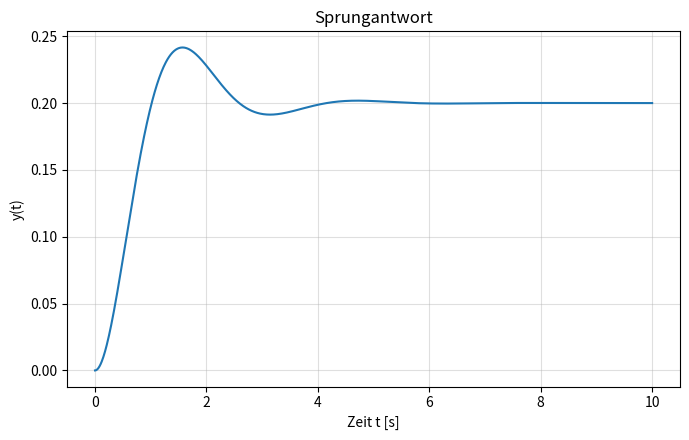
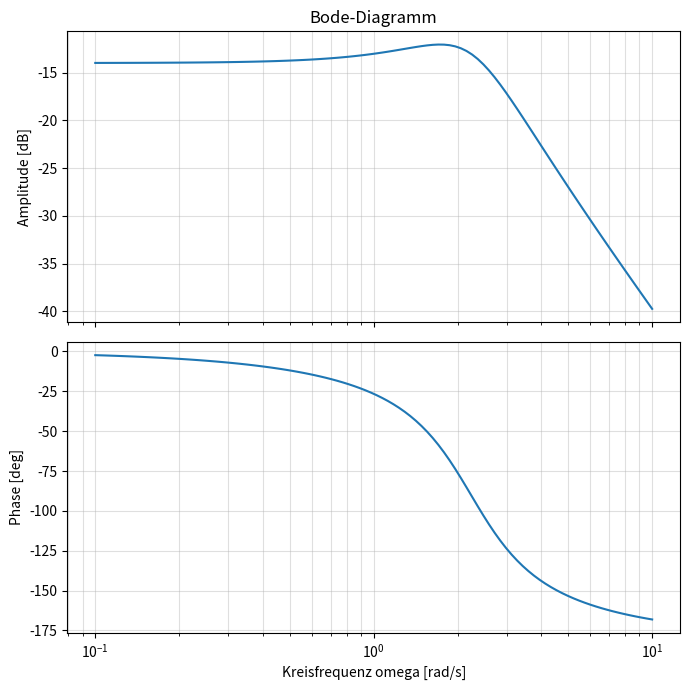
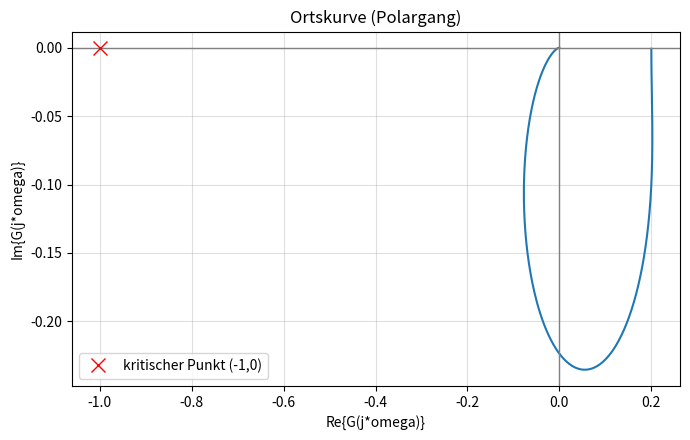
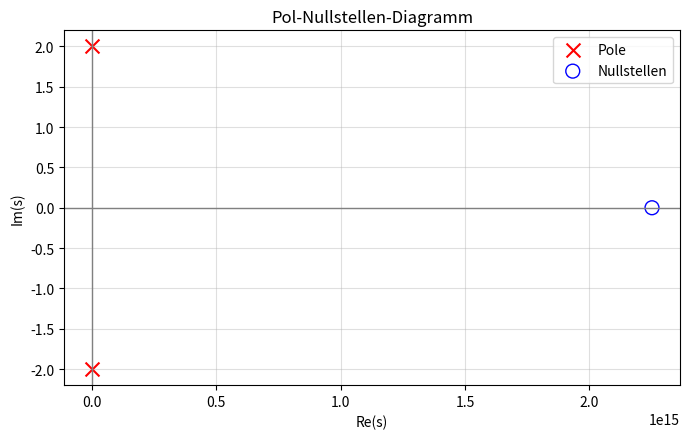
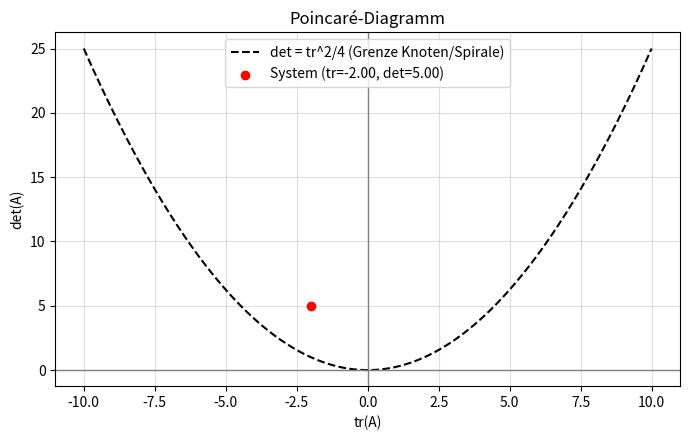
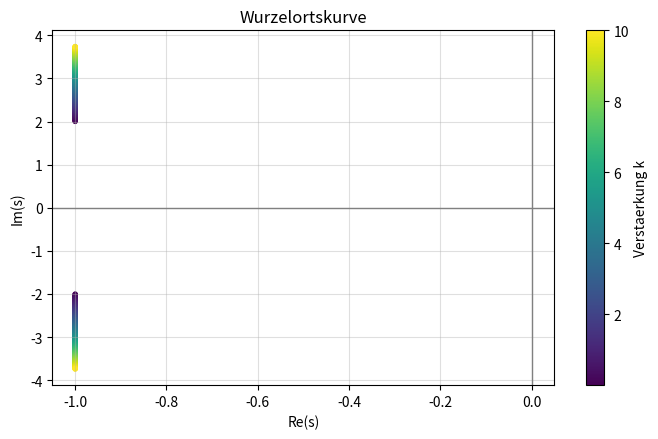

Write Python code to recreate these figures, in order.
"""
Regelungstechnik 1 - Toolkit
=============================
Automatisiert Berechnungen aus RT1 (TU Braunschweig, Pannek):
Laplace-Transformation, Partialbruchzerlegung, Zustandsraum,
Stabilitaetskriterien, Reglerentwurf und alle gängigen Plots.

Eingabeformat fuer Uebertragungsfunktionen:
    num, den = [1, 2], [1, 3, 2]   # G(s) = (s+2)/(s^2+3s+2), absteigende Potenzen

Jede Berechnungsfunktion liefert ein dict:
    {"ergebnis": ..., "loesungsweg": [str, ...], "plot_pfad": str oder None}
"""

import os
import numpy as np
import sympy as sp
import matplotlib.pyplot as plt
import pandas as pd
from scipy import signal
from scipy.linalg import expm

s, t, k_sym = sp.symbols('s t k')

PLOT_DIR = "plots"
os.makedirs(PLOT_DIR, exist_ok=True)


# ---------------------------------------------------------------------------
# Hilfsfunktionen
# ---------------------------------------------------------------------------

def _neue_figur():
    fig, ax = plt.subplots(figsize=(7, 4.5))
    ax.grid(True, which="both", alpha=0.4)
    return fig, ax


def _speichern(fig, name):
    pfad = os.path.join(PLOT_DIR, name)
    fig.tight_layout()
    fig.savefig(pfad, dpi=150)
    plt.close(fig)
    return pfad


def _print_ergebnis(titel, res):
    print(f"\n=== {titel} ===")
    print("Ergebnis:", res["ergebnis"])
    print("Lösungsweg:")
    for i, schritt in enumerate(res["loesungsweg"], 1):
        print(f"  {i}. {schritt}")
    if res.get("plot_pfad"):
        print("Plot gespeichert unter:", res["plot_pfad"])


# ---------------------------------------------------------------------------
# 1. Laplace-Transformation & Ruecktransformation
# ---------------------------------------------------------------------------

def laplace_transform(f_t):
    """Hin-Transformation f(t) -> F(s). f_t: sympy-Ausdruck in t."""
    F_s = sp.laplace_transform(f_t, t, s, noconds=True)
    weg = [
        f"Ausgangsfunktion im Zeitbereich: f(t) = {sp.sstr(f_t)}",
        "Anwendung der Laplace-Transformation L{f(t)} = Integral von 0 bis unendlich f(t) e^(-st) dt",
        f"Ergebnis im Bildbereich: F(s) = {sp.sstr(sp.simplify(F_s))}",
    ]
    return {"ergebnis": sp.simplify(F_s), "loesungsweg": weg, "plot_pfad": None}


def inverse_laplace(F_s):
    """Ruecktransformation F(s) -> f(t). F_s: sympy-Ausdruck in s."""
    f_t = sp.inverse_laplace_transform(F_s, s, t)
    weg = [
        f"Ausgangsfunktion im Bildbereich: F(s) = {sp.sstr(F_s)}",
        "Anwendung der inversen Laplace-Transformation via Bromwich-Integral / Korrespondenztabelle",
        f"Ergebnis im Zeitbereich: f(t) = {sp.sstr(sp.simplify(f_t))}",
    ]
    return {"ergebnis": sp.simplify(f_t), "loesungsweg": weg, "plot_pfad": None}


# ---------------------------------------------------------------------------
# 2. Partialbruchzerlegung
# ---------------------------------------------------------------------------

def partialbruchzerlegung(num, den):
    """Zerlegt G(s) = num(s)/den(s) in Partialbrueche."""
    Gs = sp.Poly(num, s).as_expr() / sp.Poly(den, s).as_expr()
    zerlegt = sp.apart(Gs, s)
    pole = sp.roots(sp.Poly(den, s))
    weg = [
        f"G(s) = ({sp.sstr(sp.Poly(num, s).as_expr())}) / ({sp.sstr(sp.Poly(den, s).as_expr())})",
        f"Nullstellen des Nenners (Pole): {pole}",
        "Ansatz: Summe von Termen c_i/(s-p_i) je Pol (bzw. hoehere Potenzen bei mehrfachen Polen)",
        "Koeffizienten c_i durch Koeffizientenvergleich bzw. Grenzwertbildung (Residuensatz) bestimmt",
        f"Ergebnis der Partialbruchzerlegung: {sp.sstr(zerlegt)}",
    ]
    return {"ergebnis": zerlegt, "loesungsweg": weg, "plot_pfad": None}


# ---------------------------------------------------------------------------
# 3. Uebertragungsfunktion & Blockschaltbildrechnung
# ---------------------------------------------------------------------------

def reihenschaltung(G1, G2):
    """G1, G2: (num, den) Tupel. Serie: G = G1 * G2."""
    num1, den1 = G1
    num2, den2 = G2
    num = np.polymul(num1, num2)
    den = np.polymul(den1, den2)
    weg = [
        f"G1(s) hat Zaehler {num1}, Nenner {den1}",
        f"G2(s) hat Zaehler {num2}, Nenner {den2}",
        "Reihenschaltung: G(s) = G1(s) * G2(s) -> Zaehler und Nenner werden multipliziert",
        f"Resultierender Zaehler: {list(num)}, Nenner: {list(den)}",
    ]
    return {"ergebnis": (list(num), list(den)), "loesungsweg": weg, "plot_pfad": None}


def parallelschaltung(G1, G2):
    """G1, G2: (num, den). Parallel: G = G1 + G2."""
    num1, den1 = G1
    num2, den2 = G2
    num = np.polyadd(np.polymul(num1, den2), np.polymul(num2, den1))
    den = np.polymul(den1, den2)
    weg = [
        f"G1(s) = {num1}/{den1}, G2(s) = {num2}/{den2}",
        "Parallelschaltung: G(s) = G1(s) + G2(s) -> gemeinsamer Nenner = den1 * den2",
        f"Zaehler = num1*den2 + num2*den1 = {list(num)}",
        f"Resultierender Nenner: {list(den)}",
    ]
    return {"ergebnis": (list(num), list(den)), "loesungsweg": weg, "plot_pfad": None}


def rueckkopplung(G_vorwaerts, G_rueckwaerts, negativ=True):
    """Geschlossener Kreis: G = Gv / (1 +/- Gv*Gr)."""
    numv, denv = G_vorwaerts
    numr, denr = G_rueckwaerts
    num_offen = np.polymul(numv, numr)
    den_offen = np.polymul(denv, denr)
    vorzeichen = 1 if negativ else -1
    num_geschlossen = np.polymul(numv, denr)
    den_geschlossen = np.polyadd(np.polymul(denv, denr), vorzeichen * num_offen)
    art = "negative" if negativ else "positive"
    weg = [
        f"Vorwaertszweig Gv(s) = {numv}/{denv}, Rueckwaertszweig Gr(s) = {numr}/{denr}",
        f"{art} Rueckkopplung: G(s) = Gv(s) / (1 {'+' if negativ else '-'} Gv(s)*Gr(s))",
        f"Kreisuebertragungsfunktion (offener Kreis) G0(s) = Gv*Gr: Zaehler {list(num_offen)}, Nenner {list(den_offen)}",
        f"Resultierender Zaehler geschlossener Kreis: {list(num_geschlossen)}",
        f"Resultierender Nenner geschlossener Kreis: {list(den_geschlossen)}",
    ]
    return {"ergebnis": (list(num_geschlossen), list(den_geschlossen)), "loesungsweg": weg, "plot_pfad": None}


def sprungfaehigkeit_realisierbarkeit(num, den):
    grad_zaehler = len(num) - 1
    grad_nenner = len(den) - 1
    sprungfaehig = grad_zaehler == grad_nenner
    realisierbar = grad_zaehler <= grad_nenner
    weg = [
        f"Grad des Zaehlerpolynoms: {grad_zaehler}",
        f"Grad des Nennerpolynoms: {grad_nenner}",
        "Sprungfaehig, wenn Grad(Zaehler) = Grad(Nenner) (Durchgriff D != 0)",
        "Realisierbar, wenn Grad(Zaehler) <= Grad(Nenner) (kausales System)",
        f"-> sprungfaehig: {sprungfaehig}, realisierbar: {realisierbar}",
    ]
    return {"ergebnis": {"sprungfaehig": sprungfaehig, "realisierbar": realisierbar},
            "loesungsweg": weg, "plot_pfad": None}


def zustandsraum_zu_uebertragungsfunktion(A, B, C, D):
    A, B, C, D = map(np.atleast_2d, (A, B, C, D))
    num, den = signal.ss2tf(A, B, C, D)
    weg = [
        "Uebertragungsfunktion aus Zustandsraum: G(s) = C (sI - A)^-1 B + D",
        f"Systemmatrix A =\n{A}",
        f"Eingangsmatrix B =\n{B}",
        f"Ausgangsmatrix C =\n{C}, Durchgriff D =\n{D}",
        f"Ergebnis: Zaehler = {num[0].tolist()}, Nenner = {den.tolist()}",
    ]
    return {"ergebnis": (num[0].tolist(), den.tolist()), "loesungsweg": weg, "plot_pfad": None}


def regelungsnormalform(num, den):
    """Erzeugt Zustandsraumdarstellung in Regelungsnormalform aus num/den."""
    den = np.array(den, dtype=float)
    num = np.array(num, dtype=float)
    n = len(den) - 1
    den_norm = den / den[0]
    a = den_norm[1:][::-1]  # a0..a_{n-1}
    A = np.zeros((n, n))
    for i in range(n - 1):
        A[i, i + 1] = 1
    A[-1, :] = -a
    B = np.zeros((n, 1))
    B[-1, 0] = 1
    num_pad = np.zeros(n)
    num_shift = num[::-1] / den[0]
    num_pad[:len(num_shift)] = num_shift
    C = num_pad.reshape(1, -1)
    D = np.array([[0.0]])
    weg = [
        f"Nennerkoeffizienten normiert (a_n=1): {den_norm.tolist()}",
        "Regelungsnormalform: A hat Einsen auf der oberen Nebendiagonale, letzte Zeile = -a_i (aus charakteristischem Polynom)",
        f"A =\n{A}",
        f"B = {B.flatten().tolist()} (Einheitsvektor am Ende)",
        f"C = {C.flatten().tolist()} (aus Zaehlerkoeffizienten)",
    ]
    return {"ergebnis": (A, B, C, D), "loesungsweg": weg, "plot_pfad": None}


# ---------------------------------------------------------------------------
# 4. Normalformen & Zustandsraum
# ---------------------------------------------------------------------------

def transitionsmatrix(A, t_werte):
    A = np.array(A, dtype=float)
    ergebnisse = [expm(A * tv) for tv in t_werte]
    weg = [
        f"Systemmatrix A =\n{A}",
        "Transitionsmatrix Phi(t) = exp(A*t), berechnet via Matrixexponential",
        f"Ausgewertet an den Zeitpunkten {t_werte}",
    ]
    return {"ergebnis": ergebnisse, "loesungsweg": weg, "plot_pfad": None}


def transitionsmatrix_symbolisch(A):
    A_sp = sp.Matrix(A)
    Phi = (A_sp * sp.Symbol('t')).exp()
    Phi = sp.simplify(Phi)
    weg = [
        f"Systemmatrix A = {A_sp.tolist()}",
        "Symbolische Berechnung von Phi(t) = exp(A*t) mittels Eigenwertzerlegung/Jordanform",
        f"Ergebnis: Phi(t) = {Phi}",
    ]
    return {"ergebnis": Phi, "loesungsweg": weg, "plot_pfad": None}


def jordan_normalform(A):
    A_sp = sp.Matrix(A)
    P, J = A_sp.jordan_form()
    weg = [
        f"Systemmatrix A = {A_sp.tolist()}",
        "Berechnung der Jordan-Normalform: A = P J P^-1",
        f"Transformationsmatrix P = {P.tolist()}",
        f"Jordan-Matrix J = {J.tolist()}",
    ]
    return {"ergebnis": {"P": P, "J": J}, "loesungsweg": weg, "plot_pfad": None}


def poincare_klassifikation(A):
    A = np.array(A, dtype=float)
    det_A = np.linalg.det(A)
    tr_A = np.trace(A)
    diskriminante = tr_A ** 2 - 4 * det_A
    if det_A < 0:
        typ = "Sattelpunkt (instabil)"
    elif diskriminante > 0:
        typ = "Knoten (Senke wenn tr<0, Quelle wenn tr>0)"
    elif diskriminante == 0:
        typ = "Degenerierter Knoten"
    else:
        if tr_A < 0:
            typ = "Stabile Spirale/Fokus"
        elif tr_A > 0:
            typ = "Instabile Spirale/Fokus"
        else:
            typ = "Zentrum (Kreisbahnen)"
    weg = [
        f"det(A) = {det_A:.4f}, tr(A) = {tr_A:.4f}",
        f"Diskriminante = tr(A)^2 - 4*det(A) = {diskriminante:.4f}",
        "Klassifikation nach Poincare-Diagramm (det(A), tr(A))-Ebene",
        f"-> Systemtyp: {typ}",
    ]
    return {"ergebnis": typ, "loesungsweg": weg, "plot_pfad": None}


def plot_poincare(A, dateiname="poincare.png"):
    A = np.array(A, dtype=float)
    det_A = np.linalg.det(A)
    tr_A = np.trace(A)
    fig, ax = _neue_figur()
    tr_range = np.linspace(-10, 10, 400)
    ax.plot(tr_range, tr_range ** 2 / 4, 'k--', label="det = tr^2/4 (Grenze Knoten/Spirale)")
    ax.axhline(0, color='gray', lw=1)
    ax.axvline(0, color='gray', lw=1)
    ax.scatter([tr_A], [det_A], color='red', zorder=5, label=f"System (tr={tr_A:.2f}, det={det_A:.2f})")
    ax.set_xlabel("tr(A)")
    ax.set_ylabel("det(A)")
    ax.set_title("Poincaré-Diagramm")
    ax.legend()
    pfad = _speichern(fig, dateiname)
    return pfad


# ---------------------------------------------------------------------------
# 5. Plots: Sprungantwort, Impulsantwort, Bode, Ortskurve, PN-Diagramm
# ---------------------------------------------------------------------------

def plot_sprungantwort(num, den, t_ende=10, dateiname="sprungantwort.png"):
    sys = signal.TransferFunction(num, den)
    t, y = signal.step(sys, T=np.linspace(0, t_ende, 1000))
    fig, ax = _neue_figur()
    ax.plot(t, y)
    ax.set_xlabel("Zeit t [s]")
    ax.set_ylabel("y(t)")
    ax.set_title("Sprungantwort")
    pfad = _speichern(fig, dateiname)
    weg = [
        f"Uebertragungsfunktion G(s) = {num}/{den}",
        "Sprungantwort = Antwort des Systems auf Heaviside-Sprung u(t)=1(t)",
        "Berechnung via scipy.signal.step (numerische Integration der Zustandsraumform)",
        f"Plot gespeichert unter {pfad}",
    ]
    return {"ergebnis": (t, y), "loesungsweg": weg, "plot_pfad": pfad}


def plot_impulsantwort(num, den, t_ende=10, dateiname="impulsantwort.png"):
    sys = signal.TransferFunction(num, den)
    t, y = signal.impulse(sys, T=np.linspace(0, t_ende, 1000))
    fig, ax = _neue_figur()
    ax.plot(t, y)
    ax.set_xlabel("Zeit t [s]")
    ax.set_ylabel("g(t)")
    ax.set_title("Impulsantwort (Gewichtsfunktion)")
    pfad = _speichern(fig, dateiname)
    weg = [
        f"Uebertragungsfunktion G(s) = {num}/{den}",
        "Impulsantwort g(t) = inverse Laplace-Transformierte von G(s)",
        "Berechnung via scipy.signal.impulse",
        f"Plot gespeichert unter {pfad}",
    ]
    return {"ergebnis": (t, y), "loesungsweg": weg, "plot_pfad": pfad}


def plot_bode(num, den, dateiname="bode.png"):
    sys = signal.TransferFunction(num, den)
    w, mag, phase = signal.bode(sys)
    fig, (ax1, ax2) = plt.subplots(2, 1, figsize=(7, 7), sharex=True)
    ax1.semilogx(w, mag)
    ax1.set_ylabel("Amplitude [dB]")
    ax1.set_title("Bode-Diagramm")
    ax1.grid(True, which="both", alpha=0.4)
    ax2.semilogx(w, phase)
    ax2.set_ylabel("Phase [deg]")
    ax2.set_xlabel("Kreisfrequenz omega [rad/s]")
    ax2.grid(True, which="both", alpha=0.4)
    pfad = _speichern(fig, dateiname)
    knick = [1 / abs(r) for r in np.roots(den) if r != 0]
    weg = [
        f"G(s) = {num}/{den}",
        "Amplitudengang: |G(j*omega)| in dB = 20*log10(|G(j*omega)|)",
        "Phasengang: Winkel von G(j*omega) in Grad",
        f"Knickfrequenzen (1/|Zeitkonstante|) ungefaehr bei: {knick}",
        f"Plot gespeichert unter {pfad}",
    ]
    return {"ergebnis": (w, mag, phase), "loesungsweg": weg, "plot_pfad": pfad}


def plot_ortskurve(num, den, w_bereich=None, dateiname="ortskurve.png"):
    if w_bereich is None:
        w_bereich = np.logspace(-2, 3, 2000)
    sys = signal.TransferFunction(num, den)
    w, h = signal.freqresp(sys, w=w_bereich)
    fig, ax = _neue_figur()
    ax.plot(h.real, h.imag)
    ax.axhline(0, color='gray', lw=1)
    ax.axvline(0, color='gray', lw=1)
    ax.plot(-1, 0, 'rx', markersize=10, label="kritischer Punkt (-1,0)")
    ax.set_xlabel("Re{G(j*omega)}")
    ax.set_ylabel("Im{G(j*omega)}")
    ax.set_title("Ortskurve (Polargang)")
    ax.legend()
    pfad = _speichern(fig, dateiname)
    weg = [
        f"G(s) = {num}/{den}",
        "Ortskurve = Graph von G(j*omega) in der komplexen Ebene fuer omega von 0 bis unendlich",
        "Kritischer Punkt (-1, 0) fuer Nyquist-Stabilitaetsbewertung eingezeichnet",
        f"Plot gespeichert unter {pfad}",
    ]
    return {"ergebnis": h, "loesungsweg": weg, "plot_pfad": pfad}


def plot_pol_nullstellen(num, den, dateiname="pn_diagramm.png"):
    nullstellen = np.roots(num)
    pole = np.roots(den)
    fig, ax = _neue_figur()
    ax.scatter(pole.real, pole.imag, marker='x', s=100, color='red', label='Pole')
    ax.scatter(nullstellen.real, nullstellen.imag, marker='o', s=100,
               facecolors='none', edgecolors='blue', label='Nullstellen')
    ax.axhline(0, color='gray', lw=1)
    ax.axvline(0, color='gray', lw=1)
    ax.set_xlabel("Re(s)")
    ax.set_ylabel("Im(s)")
    ax.set_title("Pol-Nullstellen-Diagramm")
    ax.legend()
    pfad = _speichern(fig, dateiname)
    stabil = all(p.real < 0 for p in pole)
    weg = [
        f"Nullstellen (Wurzeln des Zaehlers): {nullstellen}",
        f"Pole (Wurzeln des Nenners): {pole}",
        "System EA-stabil, wenn alle Pole in der linken s-Halbebene (Re(s)<0) liegen",
        f"-> EA-stabil: {stabil}",
        f"Plot gespeichert unter {pfad}",
    ]
    return {"ergebnis": {"pole": pole, "nullstellen": nullstellen, "stabil": stabil},
            "loesungsweg": weg, "plot_pfad": pfad}


def plot_wurzelortskurve(num, den, k_bereich=None, dateiname="wurzelortskurve.png"):
    if k_bereich is None:
        k_bereich = np.linspace(0.01, 10, 300)
    fig, ax = _neue_figur()
    alle_pole = []
    for k in k_bereich:
        den_k = np.polyadd(den, k * np.array(num + [0] * (len(den) - len(num))))
        pole = np.roots(den_k)
        alle_pole.append(pole)
    alle_pole = np.array(alle_pole)
    for i in range(alle_pole.shape[1]):
        sc = ax.scatter(alle_pole[:, i].real, alle_pole[:, i].imag, c=k_bereich, cmap='viridis', s=8)
    plt.colorbar(sc, ax=ax, label="Verstaerkung k")
    ax.axhline(0, color='gray', lw=1)
    ax.axvline(0, color='gray', lw=1)
    ax.set_xlabel("Re(s)")
    ax.set_ylabel("Im(s)")
    ax.set_title("Wurzelortskurve")
    pfad = _speichern(fig, dateiname)
    weg = [
        f"Offene Kreisuebertragungsfunktion: G0(s) = k * ({num}) / ({den})",
        "Wurzelortskurve = Verlauf der Pole des geschlossenen Kreises fuer k von 0 bis unendlich",
        "Geschlossener Nenner: den(s) + k*num(s), Nullstellen fuer jedes k berechnet",
        f"Plot gespeichert unter {pfad}",
    ]
    return {"ergebnis": alle_pole, "loesungsweg": weg, "plot_pfad": pfad}


# ---------------------------------------------------------------------------
# 6. Stabilitaetskriterien
# ---------------------------------------------------------------------------

def hurwitz_kriterium(den):
    den = np.array(den, dtype=float)
    a = den / den[0]
    n = len(a) - 1
    H = np.zeros((n, n))
    for i in range(n):
        for j in range(n):
            idx = 2 * (i + 1) - (j + 1) - 1
            if 0 <= idx <= n:
                coeff_idx = idx
                if 0 <= coeff_idx <= n:
                    H[i, j] = a[coeff_idx] if coeff_idx <= n else 0
    hauptminoren = [np.linalg.det(H[:m, :m]) for m in range(1, n + 1)]
    stabil = all(hm > 0 for hm in hauptminoren)
    weg = [
        f"Charakteristisches Polynom (normiert, a_n=1): {a.tolist()}",
        f"Hurwitz-Matrix (Groesse {n}x{n}) aus den Koeffizienten aufgebaut:\n{H}",
        f"Hauptminoren (Determinanten der oberen linken Teilmatrizen): {[round(h,4) for h in hauptminoren]}",
        "Hurwitz-Kriterium: System stabil, wenn ALLE Hauptminoren > 0",
        f"-> stabil: {stabil}",
    ]
    return {"ergebnis": {"stabil": stabil, "hauptminoren": hauptminoren, "H": H},
            "loesungsweg": weg, "plot_pfad": None}


def routh_kriterium(den):
    a = np.array(den, dtype=float)
    n = len(a) - 1
    m = n + 1
    ncols = (m + 1) // 2 + 1
    tabelle = np.zeros((m, ncols))
    tabelle[0, :len(a[0::2])] = a[0::2]
    tabelle[1, :len(a[1::2])] = a[1::2]
    epsilon = 1e-12
    for i in range(2, m):
        for j in range(ncols - 1):
            a1 = tabelle[i - 2, 0]
            b1 = tabelle[i - 1, 0]
            if abs(b1) < epsilon:
                b1 = epsilon
            a2 = tabelle[i - 2, j + 1] if j + 1 < ncols else 0
            b2 = tabelle[i - 1, j + 1] if j + 1 < ncols else 0
            tabelle[i, j] = (b1 * a2 - a1 * b2) / b1
    erste_spalte = tabelle[:, 0]
    vorzeichenwechsel = np.sum(np.diff(np.sign(erste_spalte)) != 0)
    stabil = vorzeichenwechsel == 0 and np.all(erste_spalte > 0)
    df = pd.DataFrame(tabelle, columns=[f"c{j}" for j in range(ncols)])
    weg = [
        f"Charakteristisches Polynom: {a.tolist()}",
        "Aufbau des Routh-Schemas: erste Zeile = Koeffizienten mit geradem Index, "
        "zweite Zeile = Koeffizienten mit ungeradem Index",
        "Folgezeilen ueber Kreuzregel: c_ij = (b1*a2 - a1*b2) / b1",
        f"Erste Spalte des Schemas: {erste_spalte.tolist()}",
        f"Anzahl Vorzeichenwechsel in erster Spalte: {vorzeichenwechsel} "
        "(entspricht Anzahl instabiler Pole in rechter Halbebene)",
        f"-> stabil: {stabil}",
    ]
    return {"ergebnis": {"stabil": stabil, "schema": df}, "loesungsweg": weg, "plot_pfad": None}


def nyquist_kriterium(num_offen, den_offen, offener_kreis_stabil=True, dateiname="nyquist.png"):
    pole_offen = np.roots(den_offen)
    P = np.sum(pole_offen.real > 0)
    w = np.concatenate([-np.logspace(3, -3, 2000), np.logspace(-3, 3, 2000)])
    sys = signal.TransferFunction(num_offen, den_offen)
    _, h = signal.freqresp(sys, w=w)
    winkel = np.unwrap(np.angle(h + 1))
    umschlingung = round((winkel[-1] - winkel[0]) / (2 * np.pi))
    N = -umschlingung
    Z = N + P
    stabil = Z == 0
    fig, ax = _neue_figur()
    ax.plot(h.real, h.imag)
    ax.plot(-1, 0, 'rx', markersize=10, label='-1')
    ax.set_xlabel("Re")
    ax.set_ylabel("Im")
    ax.set_title("Nyquist-Ortskurve")
    ax.legend()
    pfad = _speichern(fig, dateiname)
    weg = [
        f"Offene Kreisuebertragungsfunktion G0(s) = {num_offen}/{den_offen}",
        f"Pole des offenen Kreises in rechter Halbebene: P = {P}",
        f"Anzahl Umschlingungen des Punktes -1 (im mathematisch positiven Sinn): N = {N}",
        "Nyquist-Kriterium: Z = N + P = Anzahl instabiler Pole des geschlossenen Kreises",
        f"-> Z = {Z}, geschlossener Kreis stabil: {stabil}",
    ]
    return {"ergebnis": {"stabil": stabil, "Z": Z, "N": N, "P": P}, "loesungsweg": weg, "plot_pfad": pfad}


def ea_stabilitaet(den):
    pole = np.roots(den)
    stabil = all(p.real < 0 for p in pole)
    weg = [
        f"Pole des Systems (Nullstellen des Nenners): {pole}",
        "EA-Stabilitaet: alle Pole muessen echten negativen Realteil haben",
        f"-> EA-stabil: {stabil}",
    ]
    return {"ergebnis": stabil, "loesungsweg": weg, "plot_pfad": None}


# ---------------------------------------------------------------------------
# 7. Reglerentwurf
# ---------------------------------------------------------------------------

def ziegler_nichols_offen(KP, T, KT):
    """Wendetangentenverfahren, offener Kreis. KP=Verstaerkung, T=Zeitkonstante, KT=Totzeit."""
    tabelle = {
        "P": {"KR": T / (KP * KT)},
        "PI": {"KR": 0.9 * T / (KP * KT), "TN": KT / 0.3},
        "PID": {"KR": 1.2 * T / (KP * KT), "TN": 2 * KT, "TV": 0.5 * KT},
    }
    weg = [
        f"Kennwerte aus Wendetangente: KP={KP}, T={T}, KT (Totzeit)={KT}",
        "Ziegler-Nichols offener Kreis nutzt PT1Tt-Approximation der Sprungantwort",
        f"P-Regler: KR = T/(KP*KT) = {tabelle['P']['KR']:.4f}",
        f"PI-Regler: KR = 0.9*T/(KP*KT) = {tabelle['PI']['KR']:.4f}, TN = KT/0.3 = {tabelle['PI']['TN']:.4f}",
        f"PID-Regler: KR = 1.2*T/(KP*KT) = {tabelle['PID']['KR']:.4f}, "
        f"TN = 2*KT = {tabelle['PID']['TN']:.4f}, TV = 0.5*KT = {tabelle['PID']['TV']:.4f}",
    ]
    return {"ergebnis": tabelle, "loesungsweg": weg, "plot_pfad": None}


def ziegler_nichols_geschlossen(K_kritisch, T_kritisch):
    tabelle = {
        "P": {"KR": 0.5 * K_kritisch},
        "PI": {"KR": 0.45 * K_kritisch, "TN": 0.85 * T_kritisch},
        "PID": {"KR": 0.6 * K_kritisch, "TN": 0.5 * T_kritisch, "TV": 0.125 * T_kritisch},
    }
    weg = [
        f"Kritische Verstaerkung K_krit = {K_kritisch}, kritische Periodendauer T_krit = {T_kritisch}",
        "Ziegler-Nichols geschlossener Kreis (Dauerschwingversuch)",
        f"P: KR = 0.5*K_krit = {tabelle['P']['KR']:.4f}",
        f"PI: KR = 0.45*K_krit = {tabelle['PI']['KR']:.4f}, TN = 0.85*T_krit = {tabelle['PI']['TN']:.4f}",
        f"PID: KR = 0.6*K_krit = {tabelle['PID']['KR']:.4f}, TN = 0.5*T_krit = {tabelle['PID']['TN']:.4f}, "
        f"TV = 0.125*T_krit = {tabelle['PID']['TV']:.4f}",
    ]
    return {"ergebnis": tabelle, "loesungsweg": weg, "plot_pfad": None}


def cohen_coon(KP, T, KT):
    tau_ratio = KT / T
    tabelle = {
        "P": {"KR": (T / (KP * KT)) * (1 + tau_ratio / 3)},
        "PI": {"KR": (T / (KP * KT)) * (0.9 + tau_ratio / 12),
               "TN": KT * (30 + 3 * tau_ratio) / (9 + 20 * tau_ratio)},
        "PID": {"KR": (T / (KP * KT)) * (4 / 3 + tau_ratio / 4),
                "TN": KT * (32 + 6 * tau_ratio) / (13 + 8 * tau_ratio),
                "TV": KT * 4 / (11 + 2 * tau_ratio)},
    }
    weg = [
        f"Kennwerte: KP={KP}, T={T}, KT={KT}, Verhaeltnis KT/T = {tau_ratio:.4f}",
        "Cohen-Coon-Methode (verbesserte Reaktionskurven-Methode fuer Totzeit-behaftete Systeme)",
        f"P-Regler: KR = {tabelle['P']['KR']:.4f}",
        f"PI-Regler: KR = {tabelle['PI']['KR']:.4f}, TN = {tabelle['PI']['TN']:.4f}",
        f"PID-Regler: KR = {tabelle['PID']['KR']:.4f}, TN = {tabelle['PID']['TN']:.4f}, TV = {tabelle['PID']['TV']:.4f}",
    ]
    return {"ergebnis": tabelle, "loesungsweg": weg, "plot_pfad": None}


def beurteilungskriterien_sprungantwort(num, den, t_ende=20, toleranzband=0.05):
    sys = signal.TransferFunction(num, den)
    t, y = signal.step(sys, T=np.linspace(0, t_ende, 5000))
    y_end = y[-1]
    ueberschwingweite = (max(y) - y_end) / y_end if y_end != 0 else max(y)
    innerhalb = np.abs(y - y_end) <= toleranzband * abs(y_end)
    ausregelzeit = None
    for i in range(len(innerhalb) - 1, -1, -1):
        if not innerhalb[i]:
            ausregelzeit = t[i + 1] if i + 1 < len(t) else t[-1]
            break
    if ausregelzeit is None:
        ausregelzeit = 0.0
    regelflaeche = np.trapz(np.abs(y_end - y), t)
    weg = [
        f"Sprungantwort numerisch berechnet fuer G(s) = {num}/{den}",
        f"Stationaerer Endwert y(inf) = {y_end:.4f}",
        f"Maximale Ueberschwingweite = (y_max - y_end)/y_end = {ueberschwingweite*100:.2f}%",
        f"Ausregelzeit (Verlassen des {int(toleranzband*100)}%-Toleranzbandes) = {ausregelzeit:.3f} s",
        f"Regelflaeche = Integral |y_end - y(t)| dt = {regelflaeche:.4f}",
    ]
    return {"ergebnis": {"y_end": y_end, "ueberschwingweite": ueberschwingweite,
                          "ausregelzeit": ausregelzeit, "regelflaeche": regelflaeche},
            "loesungsweg": weg, "plot_pfad": None}


def pt2_approximation(dominante_pole):
    """dominante_pole: Liste zweier komplex konjugierter Pole s = -sigma +/- j*omega_d."""
    p = dominante_pole[0]
    sigma = -p.real
    omega_d = abs(p.imag)
    omega_n = np.sqrt(sigma ** 2 + omega_d ** 2)
    D = sigma / omega_n
    ueberschwingweite = np.exp(-np.pi * D / np.sqrt(1 - D ** 2)) if D < 1 else 0
    weg = [
        f"Dominantes Polpaar: s = {-sigma:.4f} +/- j*{omega_d:.4f}",
        "Eigenfrequenz omega_n = sqrt(sigma^2 + omega_d^2)",
        f"omega_n = {omega_n:.4f} rad/s",
        "Daempfung D = sigma / omega_n",
        f"D = {D:.4f}",
        f"Ueberschwingweite (PT2-Naeherung) = exp(-pi*D/sqrt(1-D^2)) = {ueberschwingweite*100:.2f}%",
    ]
    return {"ergebnis": {"omega_n": omega_n, "D": D, "ueberschwingweite": ueberschwingweite},
            "loesungsweg": weg, "plot_pfad": None}


# ---------------------------------------------------------------------------
# 8. Fuehrungs-/Stoerverhalten & stationaere Genauigkeit
# ---------------------------------------------------------------------------

def fuehrungs_stoerverhalten(num_regler, den_regler, num_strecke, den_strecke):
    num_offen = np.polymul(num_regler, num_strecke)
    den_offen = np.polymul(den_regler, den_strecke)
    fuehrung = rueckkopplung((num_regler, den_regler), (num_strecke, den_strecke), negativ=True)
    num_stoer = np.polymul(num_strecke, den_regler)
    den_stoer = np.polyadd(np.polymul(den_regler, den_strecke), num_offen)
    weg = [
        "Fuehrungsuebertragungsfunktion Gw(s) = Gr*Gs / (1 + Gr*Gs)",
        "Stoeruebertragungsfunktion Gz(s) = Gs / (1 + Gr*Gs)",
        f"Fuehrung: Zaehler {fuehrung['ergebnis'][0]}, Nenner {fuehrung['ergebnis'][1]}",
        f"Stoerung: Zaehler {list(num_stoer)}, Nenner {list(den_stoer)}",
    ]
    return {"ergebnis": {"fuehrung": fuehrung["ergebnis"], "stoerung": (list(num_stoer), list(den_stoer))},
            "loesungsweg": weg, "plot_pfad": None}


def stationaere_genauigkeit(num, den, eingangstyp="sprung"):
    """Endwertsatz: lim s->0 s*Y(s). eingangstyp: 'sprung' (1/s) oder 'rampe' (1/s^2)."""
    s_sym = sp.Symbol('s')
    G = sp.Poly(num, s_sym).as_expr() / sp.Poly(den, s_sym).as_expr()
    eingang = 1 / s_sym if eingangstyp == "sprung" else 1 / s_sym ** 2
    Y = G * eingang
    endwert = sp.limit(s_sym * Y, s_sym, 0)
    weg = [
        f"G(s) = {sp.sstr(G)}, Eingangssignal: {eingangstyp} -> U(s) = {sp.sstr(eingang)}",
        "Endwertsatz: y(inf) = lim (s->0) s*Y(s) = lim (s->0) s*G(s)*U(s)",
        f"Ergebnis: y(inf) = {endwert}",
    ]
    return {"ergebnis": endwert, "loesungsweg": weg, "plot_pfad": None}


# ---------------------------------------------------------------------------
# Beispielaufruf (Feder-Masse-Daempfer-System)
# ---------------------------------------------------------------------------

if __name__ == "__main__":
    m, d, c = 1.0, 2.0, 5.0
    A = [[0, 1], [-c / m, -d / m]]
    B = [[0], [1 / m]]
    C = [[1, 0]]
    D = [[0]]

    print("\n########## BEISPIEL: Feder-Masse-Daempfer-System ##########")
    res = zustandsraum_zu_uebertragungsfunktion(A, B, C, D)
    _print_ergebnis("Uebertragungsfunktion aus Zustandsraum", res)
    num, den = res["ergebnis"]

    res = partialbruchzerlegung([round(x, 4) for x in num], [round(x, 4) for x in den])
    _print_ergebnis("Partialbruchzerlegung", res)

    res = plot_sprungantwort(num, den)
    _print_ergebnis("Sprungantwort", res)

    res = plot_bode(num, den)
    _print_ergebnis("Bode-Diagramm", res)

    res = plot_ortskurve(num, den)
    _print_ergebnis("Ortskurve", res)

    res = plot_pol_nullstellen(num, den)
    _print_ergebnis("Pol-Nullstellen-Diagramm", res)

    res = hurwitz_kriterium(den)
    _print_ergebnis("Hurwitz-Kriterium", res)

    res = routh_kriterium(den)
    _print_ergebnis("Routh-Kriterium", res)
    print(res["ergebnis"]["schema"])

    res = ea_stabilitaet(den)
    _print_ergebnis("EA-Stabilitaet", res)

    res = beurteilungskriterien_sprungantwort(num, den)
    _print_ergebnis("Beurteilungskriterien", res)

    res = poincare_klassifikation(A)
    _print_ergebnis("Poincare-Klassifikation", res)
    plot_poincare(A)

    res = ziegler_nichols_offen(KP=2.0, T=3.0, KT=0.5)
    _print_ergebnis("Ziegler-Nichols (offener Kreis)", res)

    res = plot_wurzelortskurve(num, den)
    _print_ergebnis("Wurzelortskurve", res)

    print("\nAlle Plots liegen im Ordner 'plots/'.")
